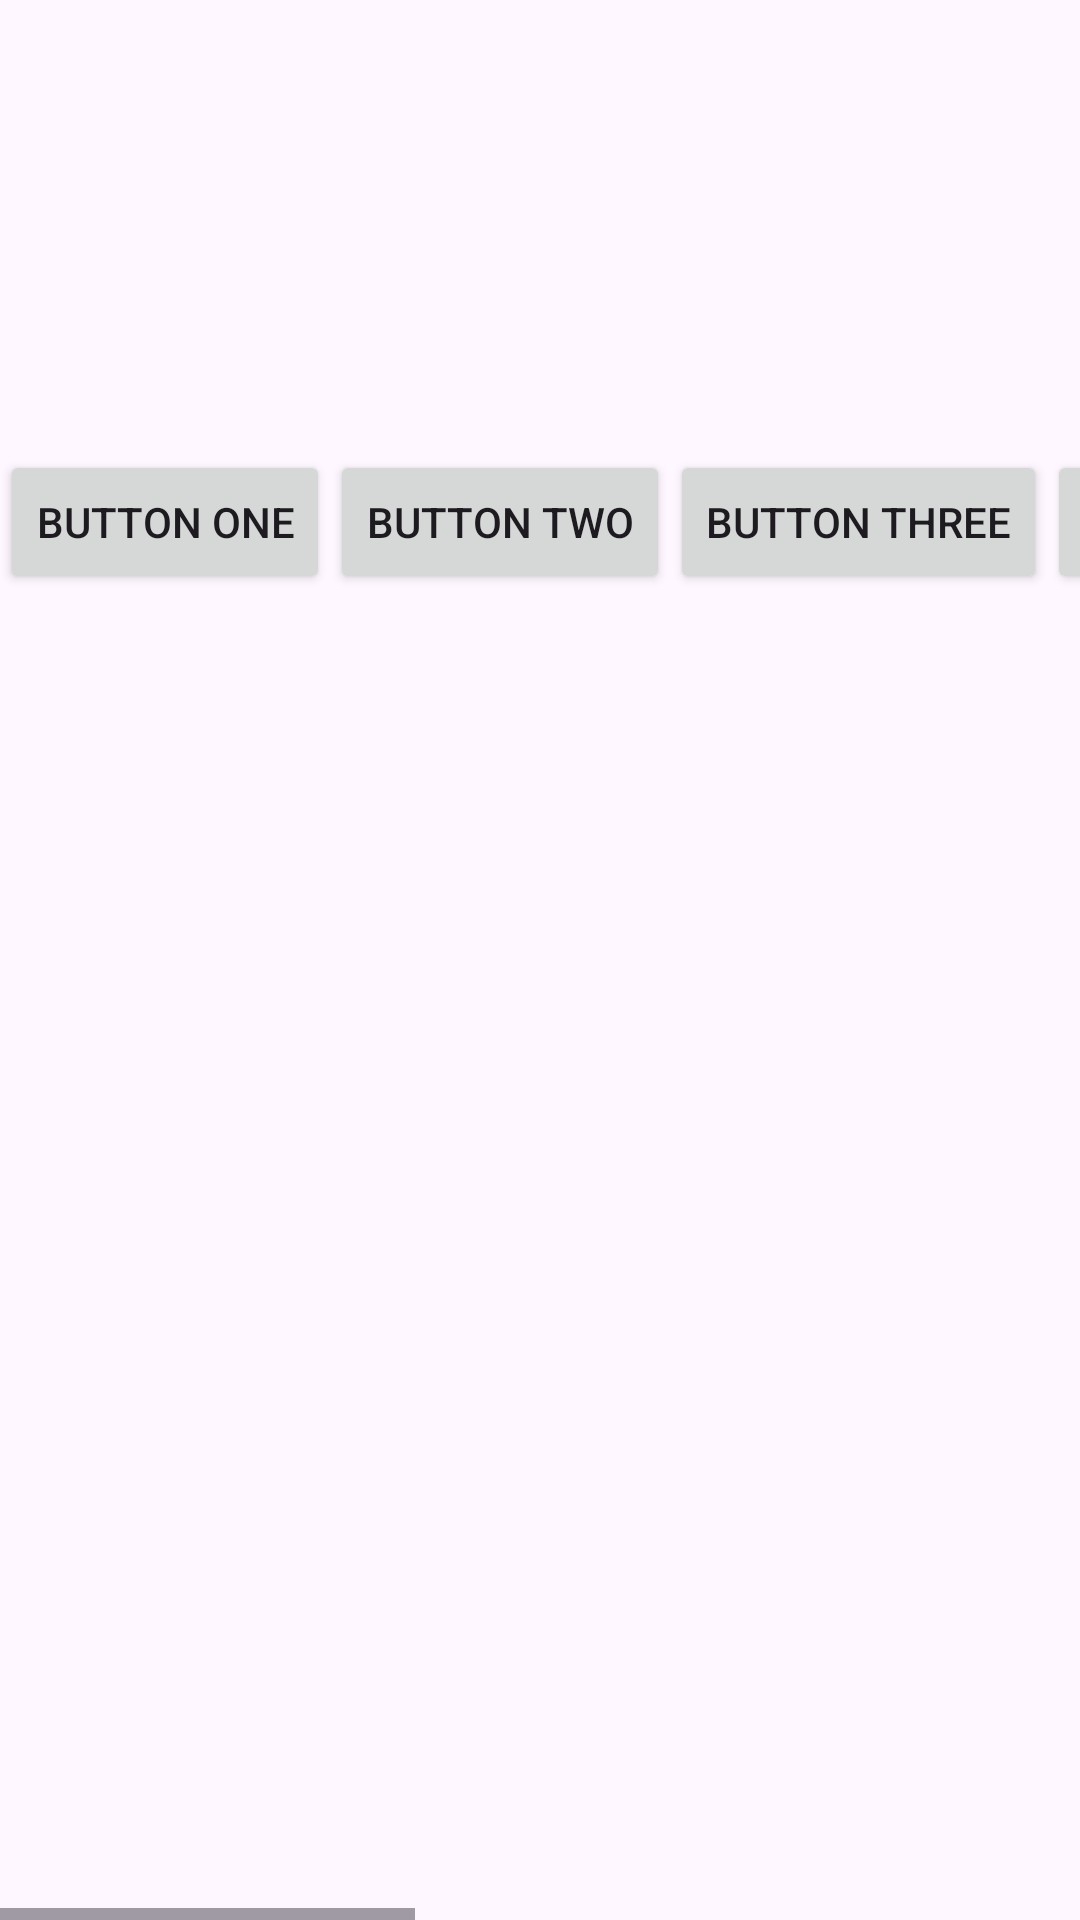

Produce the Android XML layout that renders to this screen, including the resource entries it uses.
<!-- AndroidManifest.xml: application theme Theme.AndroidMinggu3 -->
<!-- res/layout/horizontalscroll.xml -->
<?xml version="1.0" encoding="utf-8"?>
<HorizontalScrollView xmlns:android="http://schemas.android.com/apk/res/android"
    xmlns:app="http://schemas.android.com/apk/res-auto"
    xmlns:tools="http://schemas.android.com/tools"
    android:layout_width="match_parent"
    android:layout_height="wrap_content"
    tools:context=".Horizontal_Scroll">
    
    <LinearLayout
        android:orientation="horizontal"
        android:layout_width="match_parent"
        android:layout_height="match_parent"
        android:layout_marginTop="150dp">

        <Button
            android:layout_width="wrap_content"
            android:layout_height="wrap_content"
            android:text="Button One"/>

        <Button
            android:layout_width="wrap_content"
            android:layout_height="wrap_content"
            android:text="Button Two"/>
        <Button
            android:layout_width="wrap_content"
            android:layout_height="wrap_content"
            android:text="Button Three"/>
        <Button
            android:layout_width="wrap_content"
            android:layout_height="wrap_content"
            android:text="Button Four"/>
        <Button
            android:layout_width="wrap_content"
            android:layout_height="wrap_content"
            android:text="Button Five"/>
        <Button
            android:layout_width="wrap_content"
            android:layout_height="wrap_content"
            android:text="Button Six"/>
        <Button
            android:layout_width="wrap_content"
            android:layout_height="wrap_content"
            android:text="Button Seven"/>
        <Button
            android:layout_width="wrap_content"
            android:layout_height="wrap_content"
            android:text="Button Eight  "/>

    </LinearLayout>

</HorizontalScrollView>
<!-- resources referenced by this layout -->
<resources>
  <style name="Theme.AndroidMinggu3" parent="Base.Theme.AndroidMinggu3" />
  <style name="Base.Theme.AndroidMinggu3" parent="Theme.Material3.DayNight.NoActionBar">
          
          
      </style>
</resources>
